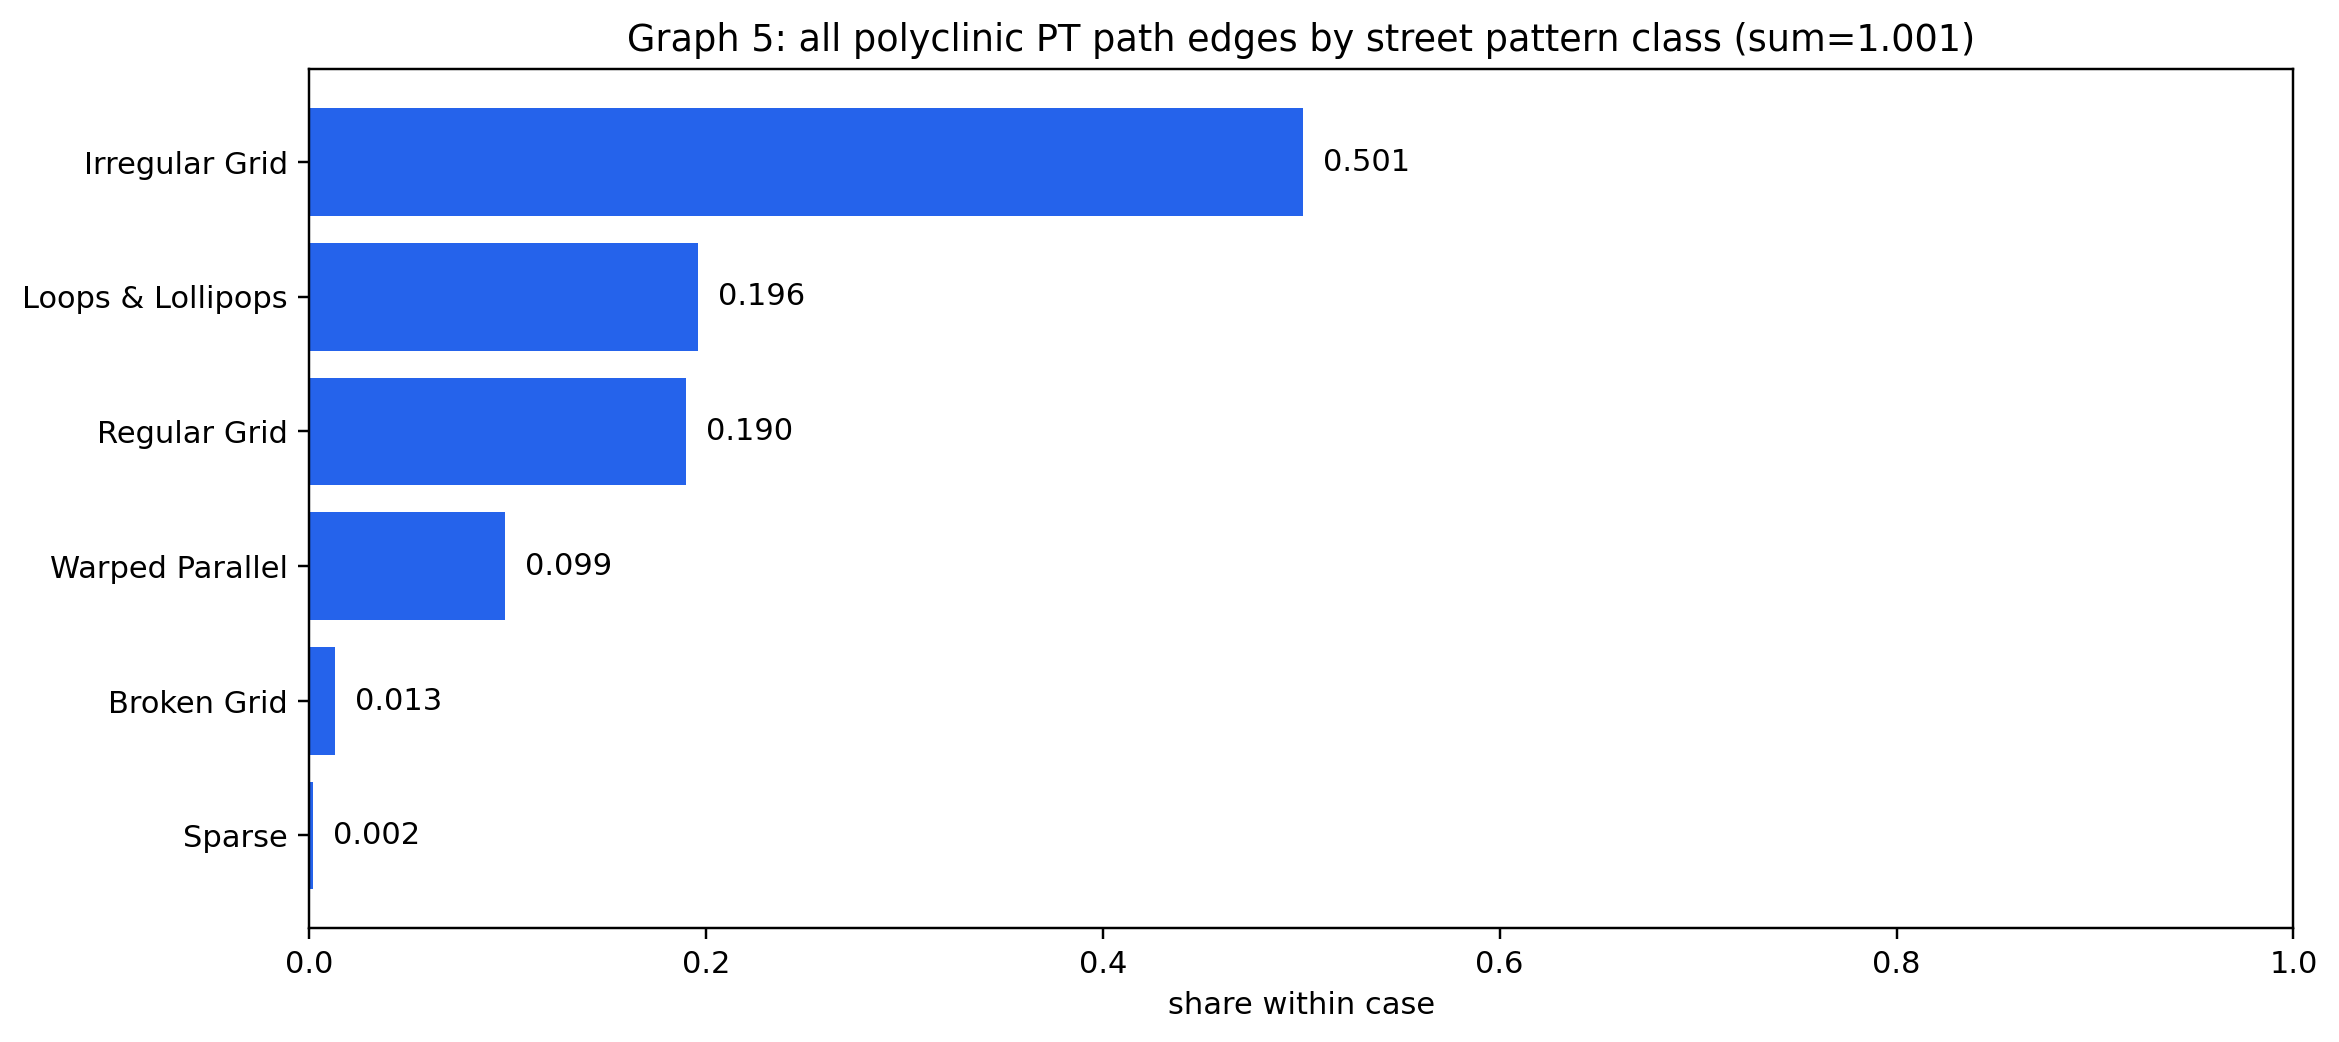

The file beside this chart, header and first rows:
pattern_context, pattern_value, n, share
pt_path, Irregular Grid, 359049, 0.501
pt_path, Loops & Lollipops, 140739, 0.196
pt_path, Regular Grid, 136457, 0.19
pt_path, Warped Parallel, 70978, 0.099
pt_path, Broken Grid, 9040, 0.013
pt_path, Sparse, 1089, 0.002
